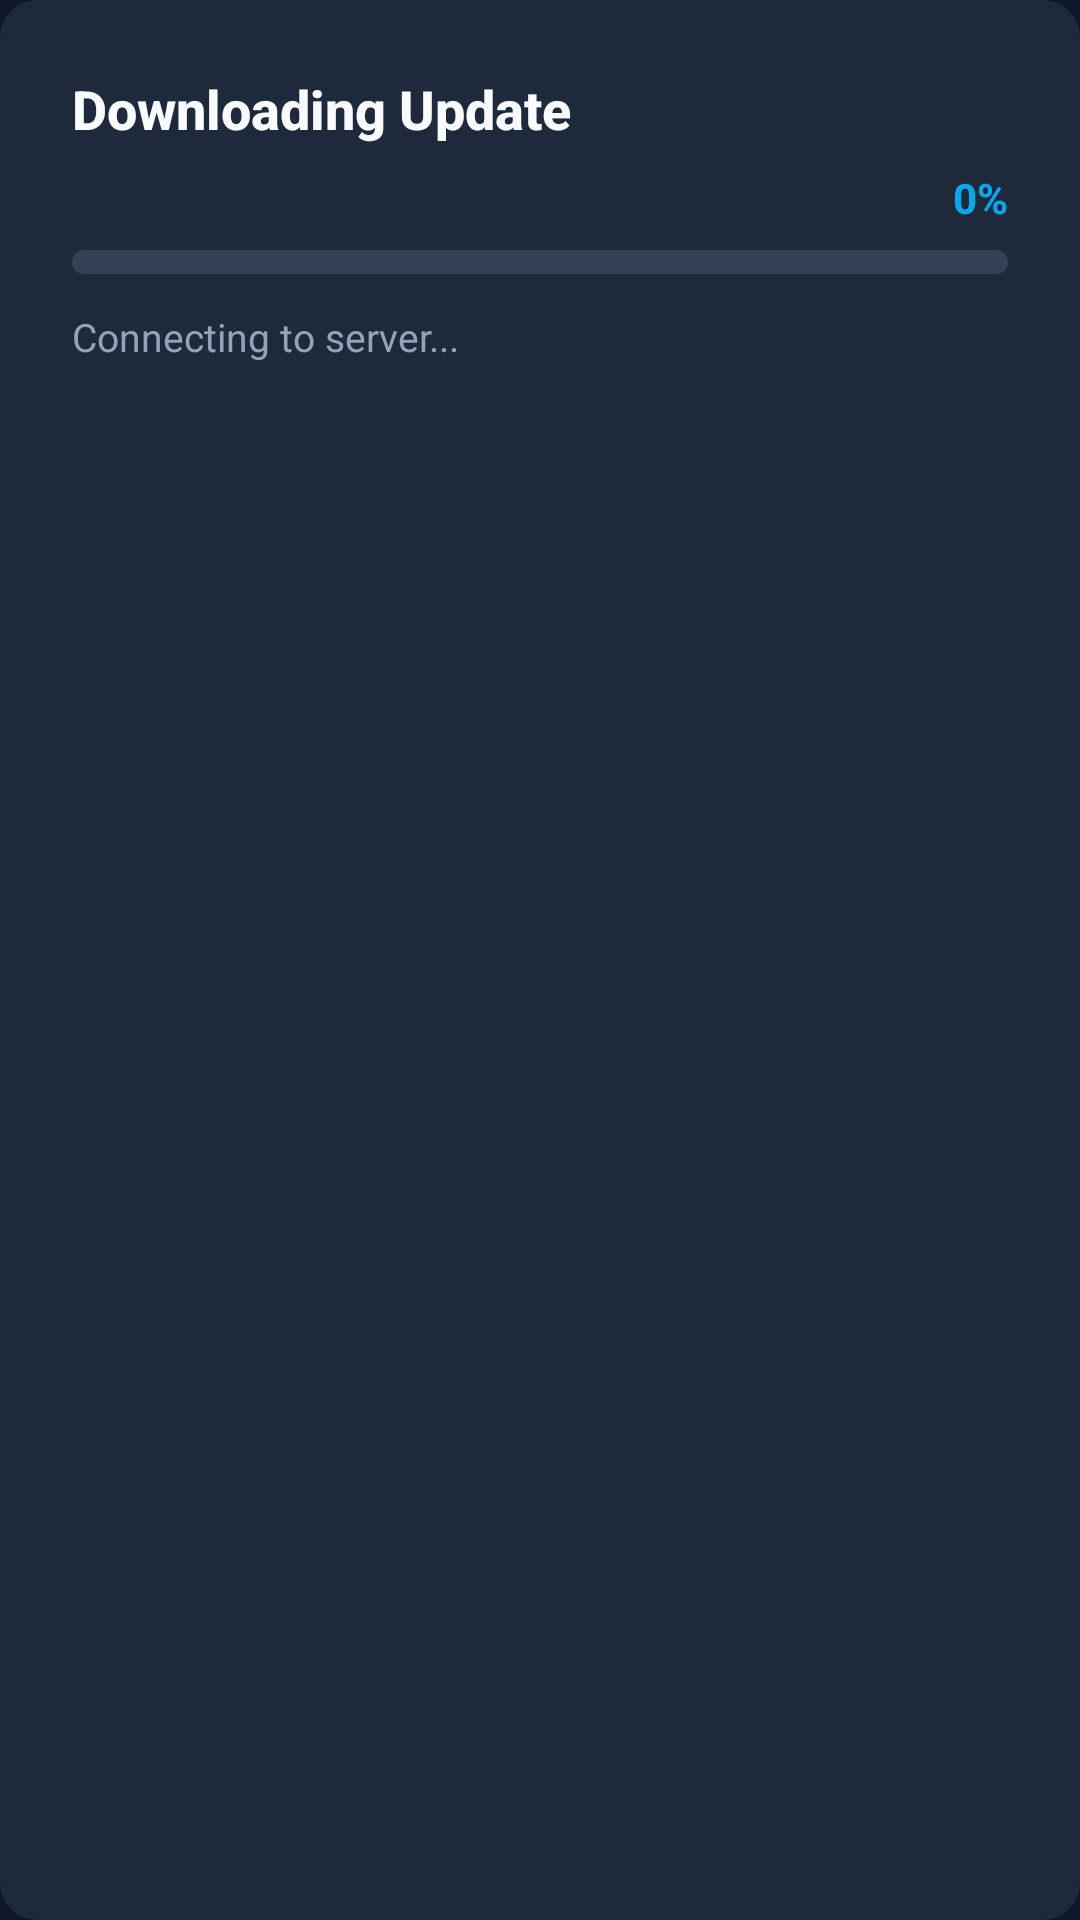

Here is an Android app screen rendered from its layout file. Give the layout XML and the strings, colors and styles it references.
<!-- AndroidManifest.xml: application theme Theme.BlututPrinter -->
<!-- res/layout/dialog_download_progress.xml -->
<?xml version="1.0" encoding="utf-8"?>
<LinearLayout xmlns:android="http://schemas.android.com/apk/res/android"
    xmlns:app="http://schemas.android.com/apk/res-auto"
    android:layout_width="match_parent"
    android:layout_height="wrap_content"
    android:orientation="vertical"
    android:padding="24dp"
    android:background="@drawable/bg_spinner_box"
    android:backgroundTint="@color/bg_slate_card">

    <TextView
        android:id="@+id/tvProgressTitle"
        android:layout_width="match_parent"
        android:layout_height="wrap_content"
        android:text="Downloading Update"
        android:textColor="@color/text_primary"
        android:textSize="18sp"
        android:textStyle="bold"
        android:fontFamily="sans-serif-medium"
        android:layout_marginBottom="8dp"/>

    <TextView
        android:id="@+id/tvProgressPercent"
        android:layout_width="match_parent"
        android:layout_height="wrap_content"
        android:text="0%"
        android:textColor="@color/accent_blue"
        android:textSize="14sp"
        android:textStyle="bold"
        android:fontFamily="sans-serif-medium"
        android:gravity="end"
        android:layout_marginBottom="8dp"/>

    <com.google.android.material.progressindicator.LinearProgressIndicator
        android:id="@+id/downloadProgressIndicator"
        android:layout_width="match_parent"
        android:layout_height="wrap_content"
        android:max="100"
        android:progress="0"
        app:indicatorColor="@color/accent_blue"
        app:trackColor="@color/border_glass"
        app:trackCornerRadius="4dp"
        app:trackThickness="8dp"
        android:layout_marginBottom="12dp"/>

    <TextView
        android:id="@+id/tvProgressMessage"
        android:layout_width="match_parent"
        android:layout_height="wrap_content"
        android:text="Connecting to server..."
        android:textColor="@color/text_secondary"
        android:textSize="13sp"
        android:fontFamily="sans-serif"/>

</LinearLayout>
<!-- resources referenced by this layout -->
<resources>
  <color name="accent_blue">#0ea5e9</color>
  <color name="bg_slate_card">#1E293B</color>
  <color name="border_glass">#334155</color>
  <color name="text_primary">#F8FAFC</color>
  <color name="text_secondary">#94A3B8</color>
  <!-- drawable bg_spinner_box (drawable) -->
  <?xml version="1.0" encoding="utf-8"?>
  <shape xmlns:android="http://schemas.android.com/apk/res/android"
      android:shape="rectangle">
      
      <solid android:color="#1E293B" />
      
      <stroke
          android:width="1dp"
          android:color="#475569" />
      
      <corners android:radius="12dp" />
  </shape>
  <style name="Theme.BlututPrinter" parent="Theme.MaterialComponents.DayNight.NoActionBar">
          
          <item name="colorPrimary">@color/colorPrimary</item>
          <item name="colorPrimaryDark">@color/colorPrimaryDark</item>
          <item name="colorAccent">@color/colorAccent</item>
  
          
          <item name="android:windowBackground">@color/bg_slate_dark</item>
          <item name="android:textColorPrimary">@color/text_primary</item>
          <item name="android:textColorSecondary">@color/text_secondary</item>
      </style>
  <color name="colorPrimary">#0ea5e9</color>
  <color name="colorPrimaryDark">#0F172A</color>
  <color name="colorAccent">#0ea5e9</color>
  <color name="bg_slate_dark">#0F172A</color>
</resources>
